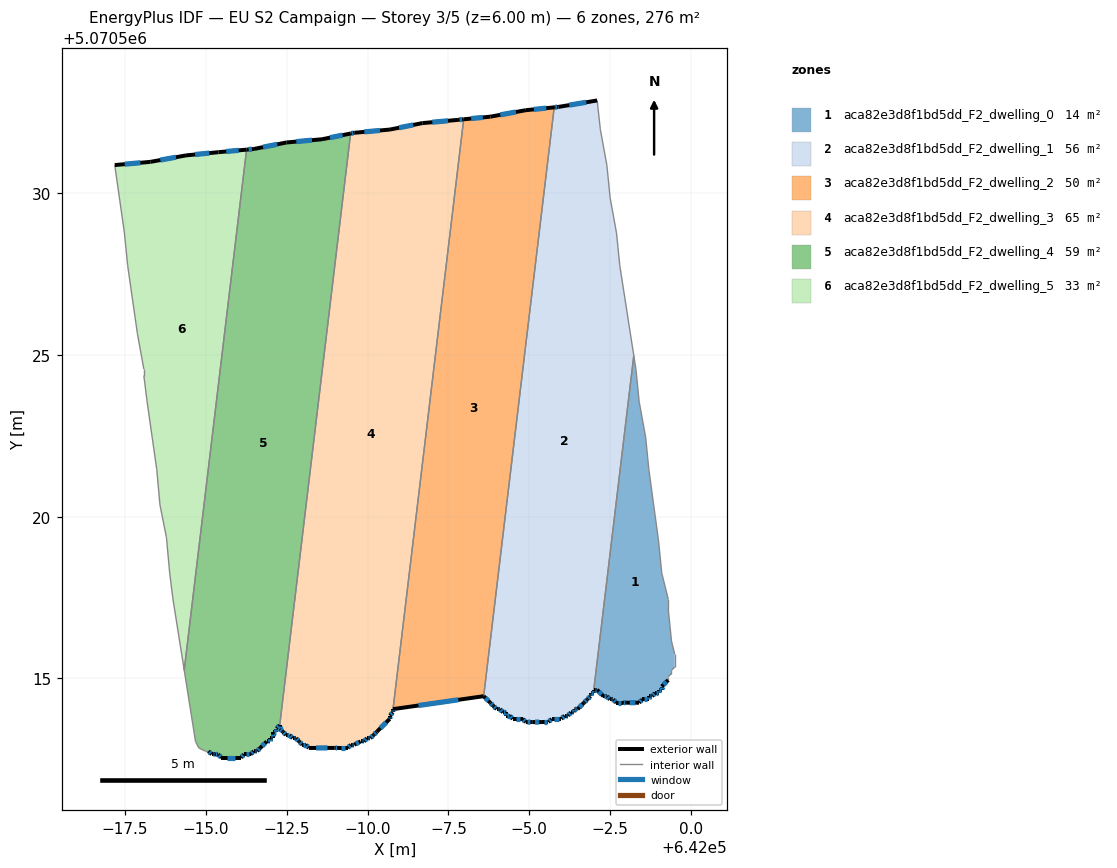
=== STOREY PLAN SPEC (per zone: floor XY polygon, exterior-wall plan segments, windows/doors) ===
zone 1: aca82e3d8f1bd5dd_F2_dwelling_0  (13.9 m²)
  floor: (641998.23, 5070524.98) (641998.30, 5070524.56) (641998.40, 5070523.56) (641998.60, 5070522.46) (641998.70, 5070521.46) (641998.99, 5070519.25) (641999.09, 5070518.25) (641999.30, 5070517.45) (641999.30, 5070517.15) (641999.40, 5070516.15) (641999.49, 5070515.75) (641999.49, 5070515.35) (641999.40, 5070515.25) (641999.40, 5070515.15) (641999.29, 5070515.05) (641999.29, 5070514.95) (641999.09, 5070514.75) (641999.09, 5070514.65) (641998.99, 5070514.65) (641998.99, 5070514.55) (641998.89, 5070514.55) (641998.79, 5070514.45) (641998.69, 5070514.45) (641998.69, 5070514.35) (641998.49, 5070514.35) (641998.39, 5070514.25) (641997.99, 5070514.25) (641997.89, 5070514.25) (641997.69, 5070514.25) (641997.59, 5070514.35) (641997.49, 5070514.35) (641997.39, 5070514.45) (641997.29, 5070514.45) (641997.09, 5070514.65) (641996.99, 5070514.65)
  exterior wall: (641999.09, 5070514.75) – (641999.29, 5070514.95)  [0.3 m]
    window: (641999.15, 5070514.81) – (641999.24, 5070514.89)  [0.2 m²]
  exterior wall: (641999.09, 5070514.65) – (641999.09, 5070514.75)  [0.1 m]
    window: (641999.09, 5070514.68) – (641999.09, 5070514.72)  [0.1 m²]
  exterior wall: (641998.99, 5070514.65) – (641999.09, 5070514.65)  [0.1 m]
    window: (641999.02, 5070514.65) – (641999.07, 5070514.65)  [0.1 m²]
  exterior wall: (641998.99, 5070514.55) – (641998.99, 5070514.65)  [0.1 m]
    window: (641998.99, 5070514.58) – (641998.99, 5070514.62)  [0.1 m²]
  exterior wall: (641998.89, 5070514.55) – (641998.99, 5070514.55)  [0.1 m]
    window: (641998.92, 5070514.55) – (641998.97, 5070514.55)  [0.1 m²]
  exterior wall: (641998.79, 5070514.45) – (641998.89, 5070514.55)  [0.1 m]
    window: (641998.82, 5070514.48) – (641998.87, 5070514.52)  [0.1 m²]
  exterior wall: (641998.69, 5070514.45) – (641998.79, 5070514.45)  [0.1 m]
    window: (641998.72, 5070514.45) – (641998.77, 5070514.45)  [0.1 m²]
  exterior wall: (641998.69, 5070514.35) – (641998.69, 5070514.45)  [0.1 m]
    window: (641998.69, 5070514.38) – (641998.69, 5070514.42)  [0.1 m²]
  exterior wall: (641998.49, 5070514.35) – (641998.69, 5070514.35)  [0.2 m]
    window: (641998.55, 5070514.35) – (641998.64, 5070514.35)  [0.1 m²]
  exterior wall: (641998.39, 5070514.25) – (641998.49, 5070514.35)  [0.1 m]
    window: (641998.42, 5070514.28) – (641998.47, 5070514.32)  [0.1 m²]
  exterior wall: (641997.99, 5070514.25) – (641998.39, 5070514.25)  [0.4 m]
    window: (641998.11, 5070514.25) – (641998.28, 5070514.25)  [0.2 m²]
  exterior wall: (641997.89, 5070514.25) – (641997.99, 5070514.25)  [0.1 m]
    window: (641997.92, 5070514.25) – (641997.96, 5070514.25)  [0.1 m²]
  exterior wall: (641997.69, 5070514.25) – (641997.89, 5070514.25)  [0.2 m]
    window: (641997.75, 5070514.25) – (641997.84, 5070514.25)  [0.1 m²]
  exterior wall: (641997.59, 5070514.35) – (641997.69, 5070514.25)  [0.1 m]
    window: (641997.62, 5070514.32) – (641997.66, 5070514.28)  [0.1 m²]
  exterior wall: (641997.49, 5070514.35) – (641997.59, 5070514.35)  [0.1 m]
    window: (641997.52, 5070514.35) – (641997.56, 5070514.35)  [0.1 m²]
  exterior wall: (641997.39, 5070514.45) – (641997.49, 5070514.35)  [0.1 m]
    window: (641997.42, 5070514.42) – (641997.46, 5070514.38)  [0.1 m²]
  exterior wall: (641997.29, 5070514.45) – (641997.39, 5070514.45)  [0.1 m]
    window: (641997.32, 5070514.45) – (641997.36, 5070514.45)  [0.1 m²]
  exterior wall: (641997.09, 5070514.65) – (641997.29, 5070514.45)  [0.3 m]
    window: (641997.15, 5070514.59) – (641997.24, 5070514.51)  [0.2 m²]
  exterior wall: (641996.99, 5070514.65) – (641997.09, 5070514.65)  [0.1 m]
    window: (641997.02, 5070514.65) – (641997.06, 5070514.65)  [0.1 m²]
  interior walls: 16
zone 2: aca82e3d8f1bd5dd_F2_dwelling_1  (55.6 m²)
  floor: (641997.10, 5070532.87) (641997.20, 5070531.96) (641997.40, 5070530.86) (641997.50, 5070529.86) (641997.70, 5070528.76) (641997.80, 5070527.76) (641998.23, 5070524.98) (641996.99, 5070514.65) (641996.99, 5070514.55) (641996.89, 5070514.55) (641996.89, 5070514.45) (641996.79, 5070514.35) (641996.69, 5070514.25) (641996.49, 5070514.05) (641996.39, 5070514.05) (641996.39, 5070513.95) (641996.29, 5070513.95) (641996.19, 5070513.85) (641996.09, 5070513.85) (641995.99, 5070513.75) (641995.69, 5070513.75) (641995.59, 5070513.65) (641995.39, 5070513.65) (641995.09, 5070513.65) (641994.89, 5070513.65) (641994.79, 5070513.75) (641994.49, 5070513.75) (641994.39, 5070513.85) (641994.29, 5070513.85) (641994.29, 5070513.95) (641994.19, 5070513.95) (641994.09, 5070514.05) (641993.99, 5070514.05) (641993.89, 5070514.15) (641993.79, 5070514.25) (641993.59, 5070514.45) (641995.77, 5070532.65) (641995.90, 5070532.67)
  exterior wall: (641996.99, 5070514.55) – (641996.99, 5070514.65)  [0.1 m]
    window: (641996.99, 5070514.58) – (641996.99, 5070514.62)  [0.1 m²]
  exterior wall: (641996.89, 5070514.55) – (641996.99, 5070514.55)  [0.1 m]
    window: (641996.92, 5070514.55) – (641996.96, 5070514.55)  [0.1 m²]
  exterior wall: (641996.89, 5070514.45) – (641996.89, 5070514.55)  [0.1 m]
    window: (641996.89, 5070514.48) – (641996.89, 5070514.52)  [0.1 m²]
  exterior wall: (641996.79, 5070514.35) – (641996.89, 5070514.45)  [0.1 m]
    window: (641996.82, 5070514.38) – (641996.86, 5070514.42)  [0.1 m²]
  exterior wall: (641996.69, 5070514.25) – (641996.79, 5070514.35)  [0.1 m]
    window: (641996.72, 5070514.28) – (641996.76, 5070514.32)  [0.1 m²]
  exterior wall: (641996.49, 5070514.05) – (641996.69, 5070514.25)  [0.3 m]
    window: (641996.55, 5070514.11) – (641996.64, 5070514.20)  [0.2 m²]
  exterior wall: (641996.39, 5070514.05) – (641996.49, 5070514.05)  [0.1 m]
    window: (641996.42, 5070514.05) – (641996.46, 5070514.05)  [0.1 m²]
  exterior wall: (641996.39, 5070513.95) – (641996.39, 5070514.05)  [0.1 m]
    window: (641996.39, 5070513.98) – (641996.39, 5070514.02)  [0.1 m²]
  exterior wall: (641996.29, 5070513.95) – (641996.39, 5070513.95)  [0.1 m]
    window: (641996.32, 5070513.95) – (641996.36, 5070513.95)  [0.1 m²]
  exterior wall: (641996.19, 5070513.85) – (641996.29, 5070513.95)  [0.1 m]
    window: (641996.22, 5070513.88) – (641996.26, 5070513.92)  [0.1 m²]
  exterior wall: (641996.09, 5070513.85) – (641996.19, 5070513.85)  [0.1 m]
    window: (641996.12, 5070513.85) – (641996.16, 5070513.85)  [0.1 m²]
  exterior wall: (641995.99, 5070513.75) – (641996.09, 5070513.85)  [0.1 m]
    window: (641996.02, 5070513.78) – (641996.06, 5070513.82)  [0.1 m²]
  exterior wall: (641995.69, 5070513.75) – (641995.99, 5070513.75)  [0.3 m]
    window: (641995.78, 5070513.75) – (641995.91, 5070513.75)  [0.2 m²]
  exterior wall: (641995.59, 5070513.65) – (641995.69, 5070513.75)  [0.1 m]
    window: (641995.62, 5070513.68) – (641995.66, 5070513.72)  [0.1 m²]
  exterior wall: (641995.39, 5070513.65) – (641995.59, 5070513.65)  [0.2 m]
    window: (641995.45, 5070513.65) – (641995.53, 5070513.65)  [0.1 m²]
  exterior wall: (641995.09, 5070513.65) – (641995.39, 5070513.65)  [0.3 m]
    window: (641995.18, 5070513.65) – (641995.31, 5070513.65)  [0.2 m²]
  exterior wall: (641994.89, 5070513.65) – (641995.09, 5070513.65)  [0.2 m]
    window: (641994.95, 5070513.65) – (641995.03, 5070513.65)  [0.1 m²]
  exterior wall: (641994.79, 5070513.75) – (641994.89, 5070513.65)  [0.1 m]
    window: (641994.82, 5070513.72) – (641994.86, 5070513.68)  [0.1 m²]
  exterior wall: (641994.49, 5070513.75) – (641994.79, 5070513.75)  [0.3 m]
    window: (641994.57, 5070513.75) – (641994.71, 5070513.75)  [0.2 m²]
  exterior wall: (641994.39, 5070513.85) – (641994.49, 5070513.75)  [0.1 m]
    window: (641994.42, 5070513.82) – (641994.46, 5070513.78)  [0.1 m²]
  exterior wall: (641994.29, 5070513.85) – (641994.39, 5070513.85)  [0.1 m]
    window: (641994.32, 5070513.85) – (641994.36, 5070513.85)  [0.1 m²]
  exterior wall: (641994.29, 5070513.95) – (641994.29, 5070513.85)  [0.1 m]
    window: (641994.29, 5070513.92) – (641994.29, 5070513.88)  [0.1 m²]
  exterior wall: (641994.19, 5070513.95) – (641994.29, 5070513.95)  [0.1 m]
    window: (641994.22, 5070513.95) – (641994.26, 5070513.95)  [0.1 m²]
  exterior wall: (641994.09, 5070514.05) – (641994.19, 5070513.95)  [0.1 m]
    window: (641994.12, 5070514.02) – (641994.16, 5070513.98)  [0.1 m²]
  exterior wall: (641993.99, 5070514.05) – (641994.09, 5070514.05)  [0.1 m]
    window: (641994.02, 5070514.05) – (641994.06, 5070514.05)  [0.1 m²]
  exterior wall: (641993.89, 5070514.15) – (641993.99, 5070514.05)  [0.1 m]
    window: (641993.92, 5070514.12) – (641993.96, 5070514.08)  [0.1 m²]
  exterior wall: (641993.79, 5070514.25) – (641993.89, 5070514.15)  [0.1 m]
    window: (641993.82, 5070514.22) – (641993.86, 5070514.18)  [0.1 m²]
  exterior wall: (641993.59, 5070514.45) – (641993.79, 5070514.25)  [0.3 m]
    window: (641993.65, 5070514.40) – (641993.73, 5070514.31)  [0.2 m²]
  exterior wall: (641995.90, 5070532.67) – (641995.77, 5070532.65)  [0.1 m]
    window: (641995.86, 5070532.66) – (641995.81, 5070532.66)  [0.1 m²]
  exterior wall: (641997.10, 5070532.87) – (641995.90, 5070532.67)  [1.2 m]
    window: (641996.76, 5070532.81) – (641996.23, 5070532.72)  [0.7 m²]
  interior walls: 8
zone 3: aca82e3d8f1bd5dd_F2_dwelling_2  (50.2 m²)
  floor: (641995.77, 5070532.65) (641993.59, 5070514.45) (641990.79, 5070514.05) (641992.97, 5070532.28) (641993.80, 5070532.36) (641994.90, 5070532.57)
  exterior wall: (641990.79, 5070514.05) – (641993.59, 5070514.45)  [2.8 m]
    window: (641991.57, 5070514.16) – (641992.80, 5070514.34)  [1.6 m²]
  exterior wall: (641993.80, 5070532.36) – (641992.97, 5070532.28)  [0.8 m]
    window: (641993.56, 5070532.34) – (641993.20, 5070532.31)  [0.5 m²]
  exterior wall: (641994.90, 5070532.57) – (641993.80, 5070532.36)  [1.1 m]
    window: (641994.59, 5070532.51) – (641994.10, 5070532.42)  [0.6 m²]
  exterior wall: (641995.77, 5070532.65) – (641994.90, 5070532.57)  [0.9 m]
    window: (641995.53, 5070532.63) – (641995.14, 5070532.59)  [0.5 m²]
  interior walls: 2
zone 4: aca82e3d8f1bd5dd_F2_dwelling_3  (65.4 m²)
  floor: (641992.97, 5070532.28) (641990.79, 5070514.05) (641990.79, 5070513.95) (641990.69, 5070513.85) (641990.69, 5070513.75) (641990.29, 5070513.35) (641990.19, 5070513.25) (641990.09, 5070513.15) (641989.99, 5070513.15) (641989.89, 5070513.05) (641989.79, 5070513.05) (641989.59, 5070512.95) (641989.49, 5070512.95) (641989.39, 5070512.85) (641989.09, 5070512.85) (641988.99, 5070512.85) (641988.19, 5070512.85) (641988.09, 5070512.95) (641987.99, 5070512.95) (641987.89, 5070513.05) (641987.79, 5070513.15) (641987.69, 5070513.15) (641987.59, 5070513.25) (641987.48, 5070513.25) (641987.39, 5070513.35) (641987.29, 5070513.45) (641987.29, 5070513.55) (641989.48, 5070531.84) (641989.59, 5070531.87) (641990.69, 5070531.97) (641991.69, 5070532.17) (641992.80, 5070532.26)
  exterior wall: (641992.97, 5070532.28) – (641992.80, 5070532.26)  [0.2 m]
    window: (641992.92, 5070532.28) – (641992.84, 5070532.27)  [0.1 m²]
  exterior wall: (641990.79, 5070513.95) – (641990.79, 5070514.05)  [0.1 m]
    window: (641990.79, 5070513.98) – (641990.79, 5070514.02)  [0.1 m²]
  exterior wall: (641990.69, 5070513.85) – (641990.79, 5070513.95)  [0.1 m]
    window: (641990.72, 5070513.88) – (641990.76, 5070513.92)  [0.1 m²]
  exterior wall: (641990.69, 5070513.75) – (641990.69, 5070513.85)  [0.1 m]
    window: (641990.69, 5070513.78) – (641990.69, 5070513.82)  [0.1 m²]
  exterior wall: (641990.29, 5070513.35) – (641990.69, 5070513.75)  [0.6 m]
    window: (641990.40, 5070513.46) – (641990.58, 5070513.64)  [0.3 m²]
  exterior wall: (641990.19, 5070513.25) – (641990.29, 5070513.35)  [0.1 m]
    window: (641990.22, 5070513.28) – (641990.26, 5070513.32)  [0.1 m²]
  exterior wall: (641990.09, 5070513.15) – (641990.19, 5070513.25)  [0.1 m]
    window: (641990.12, 5070513.18) – (641990.16, 5070513.22)  [0.1 m²]
  exterior wall: (641989.99, 5070513.15) – (641990.09, 5070513.15)  [0.1 m]
    window: (641990.02, 5070513.15) – (641990.06, 5070513.15)  [0.1 m²]
  exterior wall: (641989.89, 5070513.05) – (641989.99, 5070513.15)  [0.1 m]
    window: (641989.92, 5070513.08) – (641989.96, 5070513.12)  [0.1 m²]
  exterior wall: (641989.79, 5070513.05) – (641989.89, 5070513.05)  [0.1 m]
    window: (641989.82, 5070513.05) – (641989.86, 5070513.05)  [0.1 m²]
  exterior wall: (641989.59, 5070512.95) – (641989.79, 5070513.05)  [0.2 m]
    window: (641989.64, 5070512.98) – (641989.73, 5070513.02)  [0.1 m²]
  exterior wall: (641989.49, 5070512.95) – (641989.59, 5070512.95)  [0.1 m]
    window: (641989.52, 5070512.95) – (641989.56, 5070512.95)  [0.1 m²]
  exterior wall: (641989.39, 5070512.85) – (641989.49, 5070512.95)  [0.1 m]
    window: (641989.42, 5070512.88) – (641989.46, 5070512.92)  [0.1 m²]
  exterior wall: (641989.09, 5070512.85) – (641989.39, 5070512.85)  [0.3 m]
    window: (641989.17, 5070512.85) – (641989.30, 5070512.85)  [0.2 m²]
  exterior wall: (641988.99, 5070512.85) – (641989.09, 5070512.85)  [0.1 m]
    window: (641989.02, 5070512.85) – (641989.06, 5070512.85)  [0.1 m²]
  exterior wall: (641988.19, 5070512.85) – (641988.99, 5070512.85)  [0.8 m]
    window: (641988.41, 5070512.85) – (641988.76, 5070512.85)  [0.5 m²]
  exterior wall: (641988.09, 5070512.95) – (641988.19, 5070512.85)  [0.1 m]
    window: (641988.11, 5070512.92) – (641988.16, 5070512.88)  [0.1 m²]
  exterior wall: (641987.99, 5070512.95) – (641988.09, 5070512.95)  [0.1 m]
    window: (641988.01, 5070512.95) – (641988.06, 5070512.95)  [0.1 m²]
  exterior wall: (641987.89, 5070513.05) – (641987.99, 5070512.95)  [0.1 m]
    window: (641987.91, 5070513.02) – (641987.96, 5070512.98)  [0.1 m²]
  exterior wall: (641987.79, 5070513.15) – (641987.89, 5070513.05)  [0.1 m]
    window: (641987.81, 5070513.12) – (641987.86, 5070513.08)  [0.1 m²]
  exterior wall: (641987.69, 5070513.15) – (641987.79, 5070513.15)  [0.1 m]
    window: (641987.71, 5070513.15) – (641987.76, 5070513.15)  [0.1 m²]
  exterior wall: (641987.59, 5070513.25) – (641987.69, 5070513.15)  [0.1 m]
    window: (641987.61, 5070513.22) – (641987.66, 5070513.18)  [0.1 m²]
  exterior wall: (641987.48, 5070513.25) – (641987.59, 5070513.25)  [0.1 m]
    window: (641987.51, 5070513.25) – (641987.56, 5070513.25)  [0.1 m²]
  exterior wall: (641987.39, 5070513.35) – (641987.48, 5070513.25)  [0.1 m]
    window: (641987.41, 5070513.32) – (641987.46, 5070513.28)  [0.1 m²]
  exterior wall: (641987.29, 5070513.45) – (641987.39, 5070513.35)  [0.1 m]
    window: (641987.31, 5070513.42) – (641987.36, 5070513.38)  [0.1 m²]
  exterior wall: (641987.29, 5070513.55) – (641987.29, 5070513.45)  [0.1 m]
    window: (641987.29, 5070513.52) – (641987.29, 5070513.48)  [0.1 m²]
  exterior wall: (641989.59, 5070531.87) – (641989.48, 5070531.84)  [0.1 m]
    window: (641989.56, 5070531.86) – (641989.51, 5070531.85)  [0.1 m²]
  exterior wall: (641990.69, 5070531.97) – (641989.59, 5070531.87)  [1.1 m]
    window: (641990.38, 5070531.94) – (641989.90, 5070531.89)  [0.6 m²]
  exterior wall: (641991.69, 5070532.17) – (641990.69, 5070531.97)  [1.0 m]
    window: (641991.41, 5070532.11) – (641990.97, 5070532.02)  [0.6 m²]
  exterior wall: (641992.80, 5070532.26) – (641991.69, 5070532.17)  [1.1 m]
    window: (641992.49, 5070532.24) – (641992.00, 5070532.19)  [0.6 m²]
  interior walls: 2
zone 5: aca82e3d8f1bd5dd_F2_dwelling_4  (58.5 m²)
  floor: (641989.48, 5070531.84) (641987.29, 5070513.55) (641987.19, 5070513.45) (641987.19, 5070513.35) (641987.09, 5070513.35) (641987.09, 5070513.15) (641986.98, 5070513.15) (641986.98, 5070513.05) (641986.89, 5070513.05) (641986.69, 5070512.85) (641986.58, 5070512.75) (641986.48, 5070512.75) (641986.38, 5070512.65) (641986.19, 5070512.65) (641986.08, 5070512.55) (641985.48, 5070512.55) (641985.38, 5070512.65) (641985.28, 5070512.65) (641985.18, 5070512.65) (641985.08, 5070512.75) (641984.98, 5070512.75) (641984.78, 5070512.85) (641984.68, 5070513.05) (641984.33, 5070515.26) (641986.26, 5070531.34) (641986.49, 5070531.37) (641987.49, 5070531.57) (641988.59, 5070531.67)
  exterior wall: (641989.48, 5070531.84) – (641988.59, 5070531.67)  [0.9 m]
    window: (641989.23, 5070531.79) – (641988.84, 5070531.72)  [0.5 m²]
  exterior wall: (641987.19, 5070513.45) – (641987.29, 5070513.55)  [0.1 m]
    window: (641987.21, 5070513.48) – (641987.26, 5070513.52)  [0.1 m²]
  exterior wall: (641987.19, 5070513.35) – (641987.19, 5070513.45)  [0.1 m]
    window: (641987.19, 5070513.38) – (641987.19, 5070513.42)  [0.1 m²]
  exterior wall: (641987.09, 5070513.35) – (641987.19, 5070513.35)  [0.1 m]
    window: (641987.11, 5070513.35) – (641987.16, 5070513.35)  [0.1 m²]
  exterior wall: (641987.09, 5070513.15) – (641987.09, 5070513.35)  [0.2 m]
    window: (641987.09, 5070513.21) – (641987.09, 5070513.30)  [0.1 m²]
  exterior wall: (641986.98, 5070513.15) – (641987.09, 5070513.15)  [0.1 m]
    window: (641987.01, 5070513.15) – (641987.06, 5070513.15)  [0.1 m²]
  exterior wall: (641986.98, 5070513.05) – (641986.98, 5070513.15)  [0.1 m]
    window: (641986.98, 5070513.08) – (641986.98, 5070513.12)  [0.1 m²]
  exterior wall: (641986.89, 5070513.05) – (641986.98, 5070513.05)  [0.1 m]
    window: (641986.91, 5070513.05) – (641986.96, 5070513.05)  [0.1 m²]
  exterior wall: (641986.69, 5070512.85) – (641986.89, 5070513.05)  [0.3 m]
    window: (641986.74, 5070512.91) – (641986.83, 5070513.00)  [0.2 m²]
  exterior wall: (641986.58, 5070512.75) – (641986.69, 5070512.85)  [0.1 m]
    window: (641986.61, 5070512.78) – (641986.66, 5070512.83)  [0.1 m²]
  exterior wall: (641986.48, 5070512.75) – (641986.58, 5070512.75)  [0.1 m]
    window: (641986.51, 5070512.75) – (641986.56, 5070512.75)  [0.1 m²]
  exterior wall: (641986.38, 5070512.65) – (641986.48, 5070512.75)  [0.1 m]
    window: (641986.41, 5070512.68) – (641986.46, 5070512.73)  [0.1 m²]
  exterior wall: (641986.19, 5070512.65) – (641986.38, 5070512.65)  [0.2 m]
    window: (641986.24, 5070512.65) – (641986.33, 5070512.65)  [0.1 m²]
  exterior wall: (641986.08, 5070512.55) – (641986.19, 5070512.65)  [0.1 m]
    window: (641986.11, 5070512.58) – (641986.16, 5070512.62)  [0.1 m²]
  exterior wall: (641985.48, 5070512.55) – (641986.08, 5070512.55)  [0.6 m]
    window: (641985.65, 5070512.55) – (641985.92, 5070512.55)  [0.3 m²]
  exterior wall: (641985.38, 5070512.65) – (641985.48, 5070512.55)  [0.1 m]
    window: (641985.41, 5070512.62) – (641985.46, 5070512.58)  [0.1 m²]
  exterior wall: (641985.28, 5070512.65) – (641985.38, 5070512.65)  [0.1 m]
    window: (641985.31, 5070512.65) – (641985.36, 5070512.65)  [0.1 m²]
  exterior wall: (641985.18, 5070512.65) – (641985.28, 5070512.65)  [0.1 m]
    window: (641985.21, 5070512.65) – (641985.26, 5070512.65)  [0.1 m²]
  exterior wall: (641985.08, 5070512.75) – (641985.18, 5070512.65)  [0.1 m]
    window: (641985.11, 5070512.73) – (641985.16, 5070512.68)  [0.1 m²]
  exterior wall: (641986.49, 5070531.37) – (641986.26, 5070531.34)  [0.2 m]
    window: (641986.43, 5070531.36) – (641986.33, 5070531.35)  [0.1 m²]
  exterior wall: (641987.49, 5070531.57) – (641986.49, 5070531.37)  [1.0 m]
    window: (641987.21, 5070531.51) – (641986.77, 5070531.42)  [0.6 m²]
  exterior wall: (641988.59, 5070531.67) – (641987.49, 5070531.57)  [1.1 m]
    window: (641988.28, 5070531.64) – (641987.80, 5070531.59)  [0.6 m²]
  interior walls: 6
zone 6: aca82e3d8f1bd5dd_F2_dwelling_5  (32.5 m²)
  floor: (641986.26, 5070531.34) (641984.33, 5070515.26) (641983.98, 5070517.46) (641983.89, 5070518.26) (641983.79, 5070519.36) (641983.58, 5070520.36) (641983.48, 5070521.46) (641983.19, 5070523.56) (641983.09, 5070524.36) (641983.09, 5070524.56) (641982.89, 5070525.66) (641982.59, 5070527.76) (641982.49, 5070528.77) (641982.19, 5070530.87) (641983.29, 5070530.97) (641984.39, 5070531.17) (641985.39, 5070531.27)
  exterior wall: (641983.29, 5070530.97) – (641982.19, 5070530.87)  [1.1 m]
    window: (641982.98, 5070530.94) – (641982.50, 5070530.90)  [0.6 m²]
  exterior wall: (641984.39, 5070531.17) – (641983.29, 5070530.97)  [1.1 m]
    window: (641984.08, 5070531.11) – (641983.60, 5070531.02)  [0.6 m²]
  exterior wall: (641985.39, 5070531.27) – (641984.39, 5070531.17)  [1.0 m]
    window: (641985.11, 5070531.24) – (641984.67, 5070531.19)  [0.6 m²]
  exterior wall: (641986.26, 5070531.34) – (641985.39, 5070531.27)  [0.9 m]
    window: (641986.02, 5070531.32) – (641985.63, 5070531.29)  [0.5 m²]
  interior walls: 13

=== DERIVED (storey summary) ===
Building: EU S2 Campaign
Storey: 3 of 5  (floor level z = 6.00 m)
Storey gross floor area: 276.1 m²
Zones on this storey: 6
  - aca82e3d8f1bd5dd_F2_dwelling_0: floor 13.9 m²; exterior wall 2.9 m (8.8 m²); 19 window(s) 1.7 m²; WWR 19.3%
  - aca82e3d8f1bd5dd_F2_dwelling_1: floor 55.6 m²; exterior wall 5.7 m (17.2 m²); 30 window(s) 3.3 m²; WWR 19.3%
  - aca82e3d8f1bd5dd_F2_dwelling_2: floor 50.2 m²; exterior wall 5.7 m (17.0 m²); 4 window(s) 3.3 m²; WWR 19.3%
  - aca82e3d8f1bd5dd_F2_dwelling_3: floor 65.4 m²; exterior wall 8.0 m (23.9 m²); 30 window(s) 4.6 m²; WWR 19.3%
  - aca82e3d8f1bd5dd_F2_dwelling_4: floor 58.5 m²; exterior wall 6.2 m (18.6 m²); 22 window(s) 3.6 m²; WWR 19.3%
  - aca82e3d8f1bd5dd_F2_dwelling_5: floor 32.5 m²; exterior wall 4.1 m (12.3 m²); 4 window(s) 2.4 m²; WWR 19.3%
Zone adjacency (shared interzone walls):
  - aca82e3d8f1bd5dd_F2_dwelling_0 ↔ aca82e3d8f1bd5dd_F2_dwelling_1
  - aca82e3d8f1bd5dd_F2_dwelling_1 ↔ aca82e3d8f1bd5dd_F2_dwelling_2
  - aca82e3d8f1bd5dd_F2_dwelling_2 ↔ aca82e3d8f1bd5dd_F2_dwelling_3
  - aca82e3d8f1bd5dd_F2_dwelling_3 ↔ aca82e3d8f1bd5dd_F2_dwelling_4
  - aca82e3d8f1bd5dd_F2_dwelling_4 ↔ aca82e3d8f1bd5dd_F2_dwelling_5